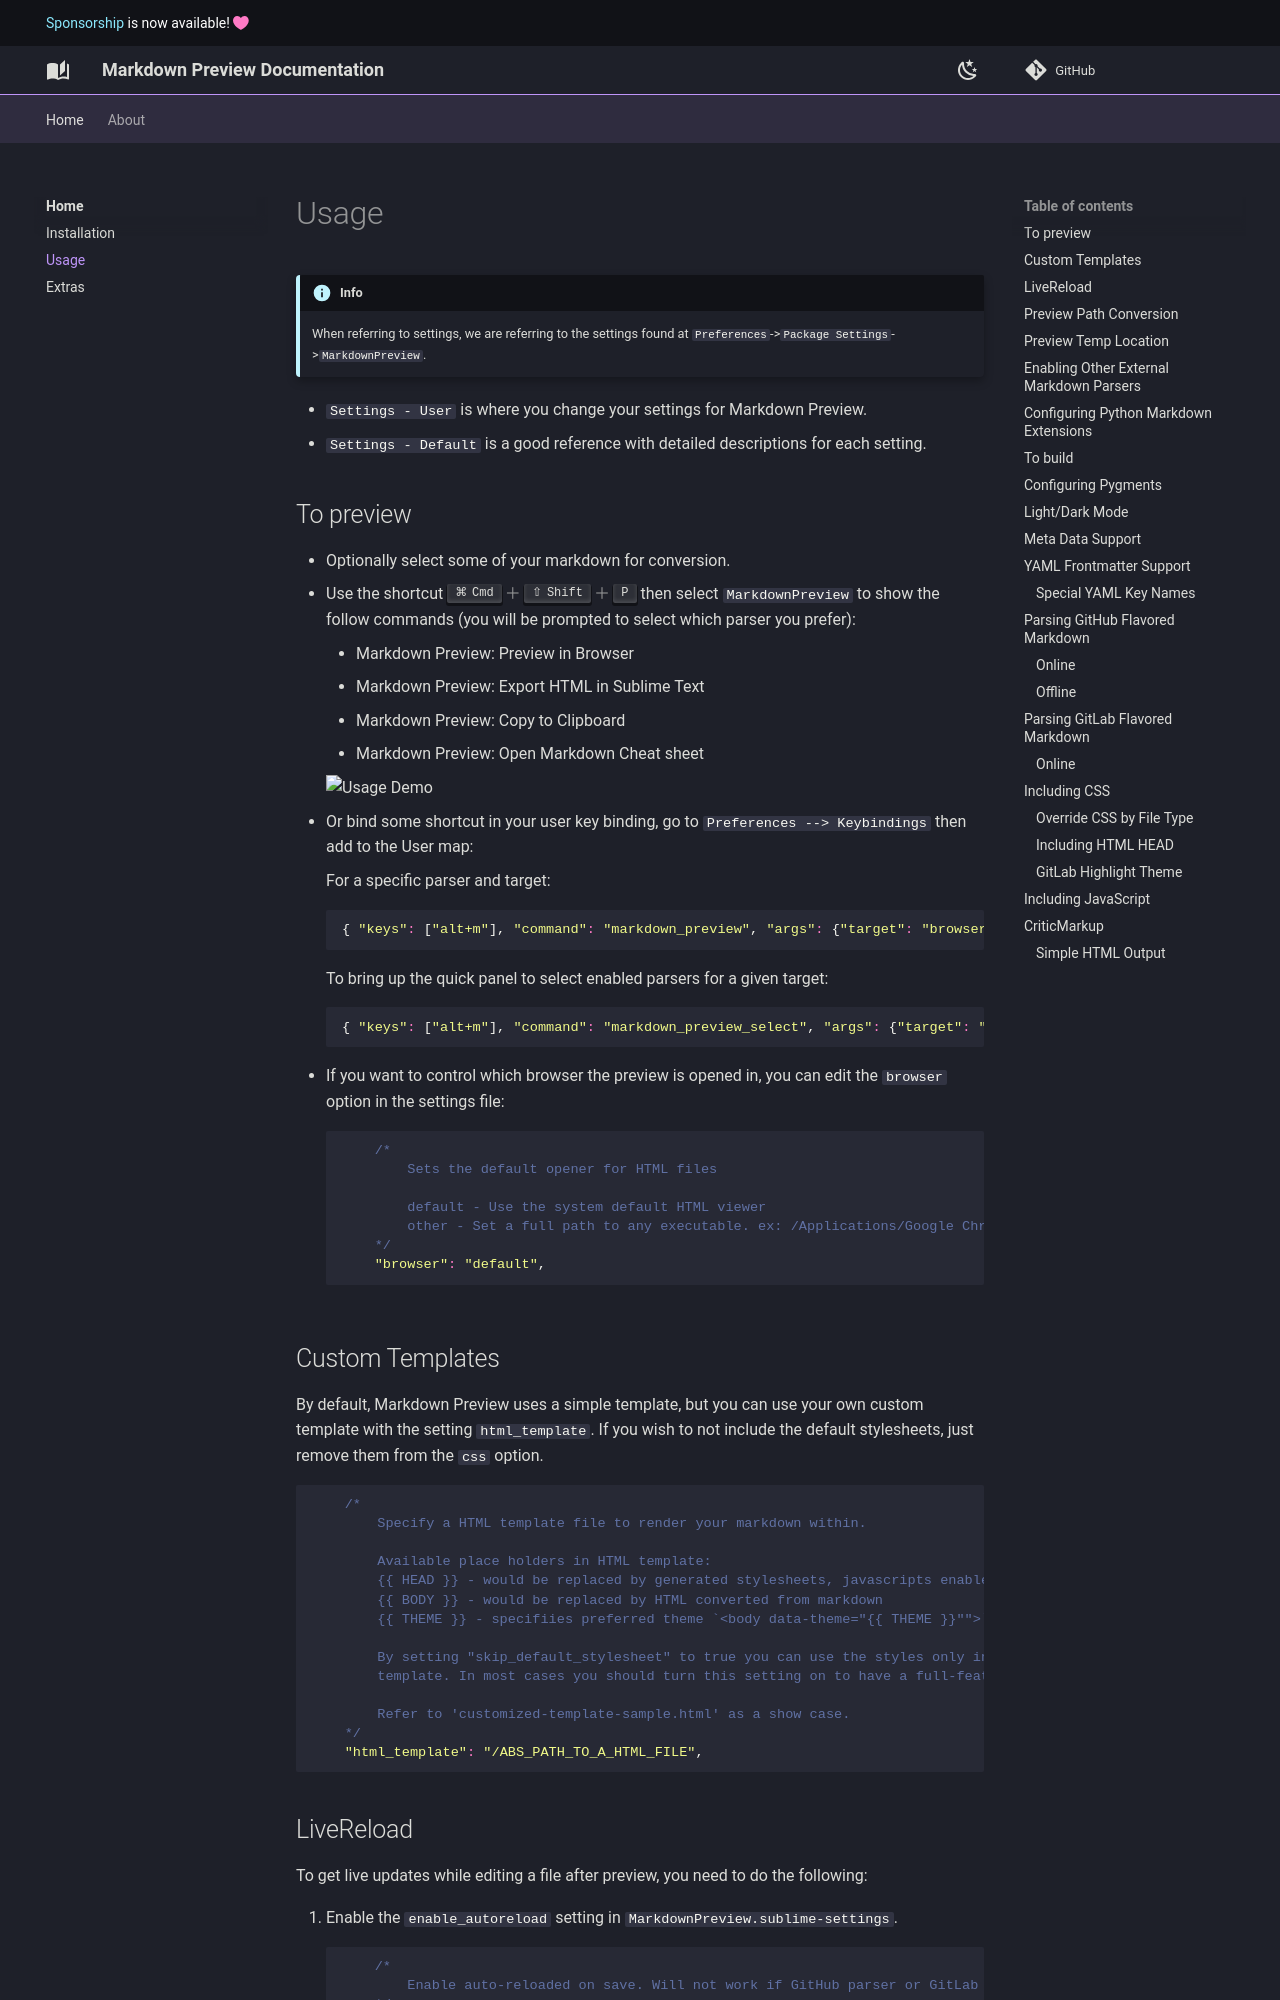

repository: facelessuser/MarkdownPreview · page: usage/index.html · generator: mkdocs

# Usage

/// info
When referring to settings, we are referring to the settings found at
`Preferences`->`Package Settings`->`MarkdownPreview`.
///

-   `Settings - User` is where you change your settings for Markdown Preview.
-   `Settings - Default` is a good reference with detailed descriptions for each setting.

## To preview

-   Optionally select some of your markdown for conversion.
-   Use the shortcut ++cmd+shift+p++ then select `MarkdownPreview` to show the follow commands (you will be prompted to
    select which parser you prefer):

    -   Markdown Preview: Preview in Browser
    -   Markdown Preview: Export HTML in Sublime Text
    -   Markdown Preview: Copy to Clipboard
    -   Markdown Preview: Open Markdown Cheat sheet

    ![Usage Demo](images/sublimetext-markdown-preview.gif)

-   Or bind some shortcut in your user key binding, go to `Preferences --> Keybindings` then add to the User map:

    For a specific parser and target:

    ```js
    { "keys": ["alt+m"], "command": "markdown_preview", "args": {"target": "browser", "parser":"markdown"} },
    ```

    To bring up the quick panel to select enabled parsers for a given target:

    ```js
    { "keys": ["alt+m"], "command": "markdown_preview_select", "args": {"target": "browser"} },
    ```

-   If you want to control which browser the preview is opened in, you can edit the `browser` option in the settings file:

    ```js
        /*
            Sets the default opener for HTML files
    
            default - Use the system default HTML viewer
            other - Set a full path to any executable. ex: /Applications/Google Chrome Canary.app or /Applications/Firefox.app
        */
        "browser": "default",
    ```

## Custom Templates

By default, Markdown Preview uses a simple template, but you can use your own custom template with the setting
`html_template`. If you wish to not include the default stylesheets, just remove them from the `css` option.

```js
    /*
        Specify a HTML template file to render your markdown within.

        Available place holders in HTML template:
        {{ HEAD }} - would be replaced by generated stylesheets, javascripts enabled above
        {{ BODY }} - would be replaced by HTML converted from markdown
        {{ THEME }} - specifiies preferred theme `<body data-theme="{{ THEME }}"">`

        By setting "skip_default_stylesheet" to true you can use the styles only in your HTML
        template. In most cases you should turn this setting on to have a full-featured design.

        Refer to 'customized-template-sample.html' as a show case.
    */
    "html_template": "/ABS_PATH_TO_A_HTML_FILE",
```
